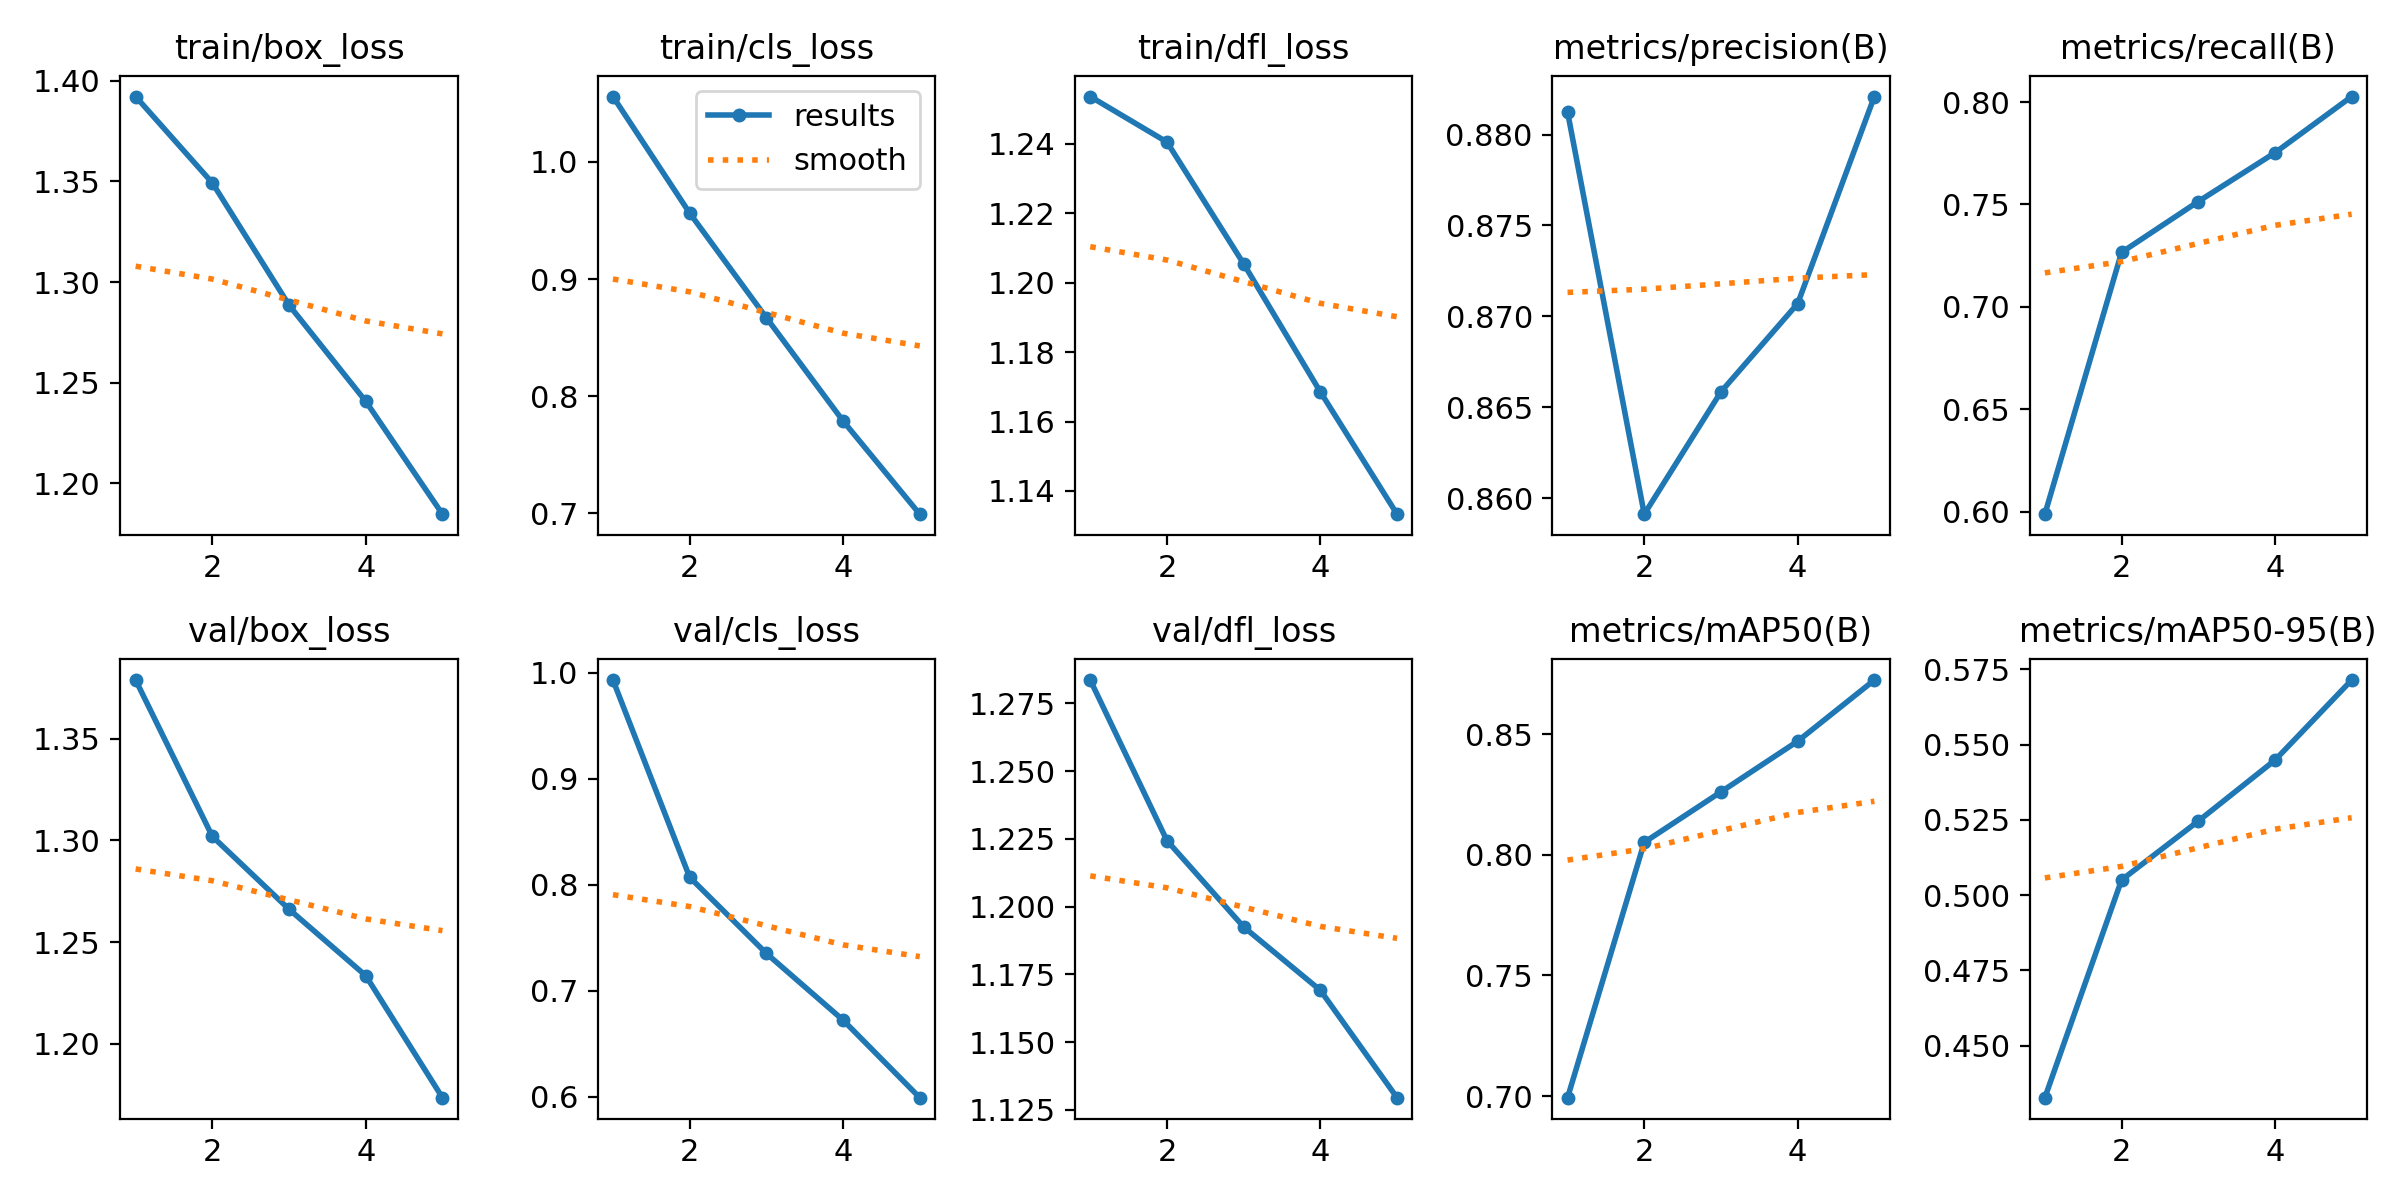

The table this chart was drawn from, first rows:
epoch, time, train/box_loss, train/cls_loss, train/dfl_loss, metrics/precision(B), metrics/recall(B), metrics/mAP50(B), metrics/mAP50-95(B), val/box_loss, val/cls_loss, val/dfl_loss, lr/pg0, lr/pg1, lr/pg2
1, 639.6, 1.392, 1.056, 1.254, 0.8812, 0.5987, 0.6993, 0.4327, 1.379, 0.9929, 1.284, 0.0006663, 0.0006663, 0.0006663
2, 1208, 1.349, 0.9564, 1.241, 0.8591, 0.7266, 0.8052, 0.505, 1.302, 0.8071, 1.224, 0.001069, 0.001069, 0.001069
3, 1774, 1.289, 0.867, 1.205, 0.8659, 0.7514, 0.8261, 0.5246, 1.266, 0.7352, 1.193, 0.001208, 0.001208, 0.001208
4, 2342, 1.241, 0.7788, 1.169, 0.8707, 0.7752, 0.8471, 0.5448, 1.234, 0.6724, 1.169, 0.000812, 0.000812, 0.000812
5, 2911, 1.185, 0.6991, 1.133, 0.8821, 0.8027, 0.8725, 0.5714, 1.174, 0.5992, 1.13, 0.000416, 0.000416, 0.000416
